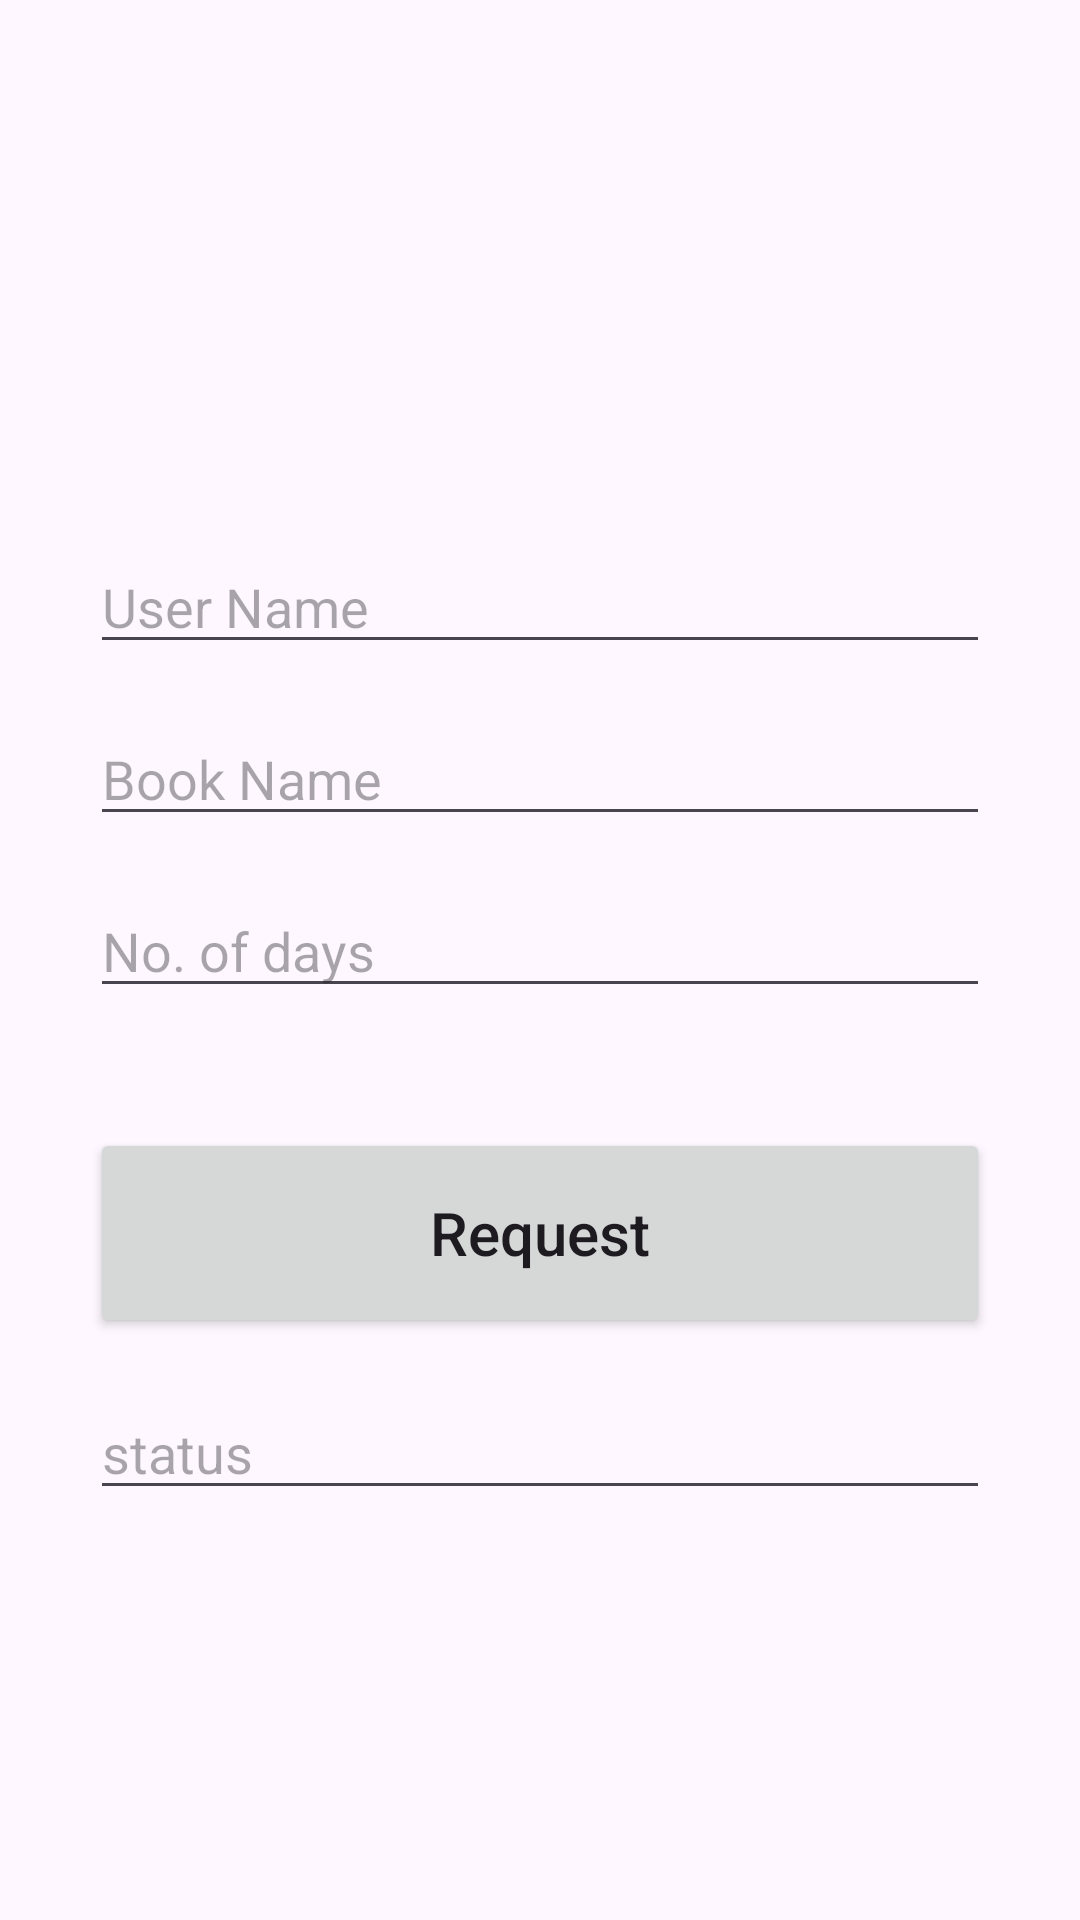

Android layout source for this screen:
<!-- AndroidManifest.xml: application theme Theme.Material3.Light -->
<!-- res/layout/activity_book_request.xml -->
<?xml version="1.0" encoding="utf-8"?>
<androidx.constraintlayout.widget.ConstraintLayout xmlns:android="http://schemas.android.com/apk/res/android"
    xmlns:app="http://schemas.android.com/apk/res-auto"
    xmlns:tools="http://schemas.android.com/tools"
    android:layout_width="match_parent"
    android:layout_height="match_parent"
    tools:context=".BookRequestActivity"
    android:padding="30dp">

    <EditText
        android:id="@+id/username_input"
        android:layout_width="match_parent"
        android:layout_height="wrap_content"
        android:layout_marginTop="150dp"
        android:ems="10"
        android:hint="User Name"
        android:inputType="textPersonName"
        app:layout_constraintEnd_toEndOf="parent"
        app:layout_constraintStart_toStartOf="parent"
        app:layout_constraintTop_toTopOf="parent" />

    <EditText
        android:id="@+id/book_name_input"
        android:layout_width="match_parent"
        android:layout_height="wrap_content"
        android:layout_marginTop="16dp"
        android:ems="10"
        android:hint="Book Name"
        android:inputType="textPersonName"
        app:layout_constraintEnd_toEndOf="parent"
        app:layout_constraintStart_toStartOf="parent"
        app:layout_constraintTop_toBottomOf="@+id/username_input" />

    <EditText
    android:id="@+id/days_input"
    android:layout_width="match_parent"
    android:layout_height="wrap_content"
    android:layout_marginTop="16dp"
    android:ems="10"
    android:hint="No. of days"
    android:inputType="number"
    app:layout_constraintEnd_toEndOf="parent"
    app:layout_constraintStart_toStartOf="parent"
    app:layout_constraintTop_toBottomOf="@+id/book_name_input" />

    <Button
        android:id="@+id/request_button"
        android:layout_width="match_parent"
        android:layout_height="70dp"
        android:layout_marginTop="40dp"
        android:text="Request"
        android:textSize="20sp"
        android:textAllCaps="false"
        app:layout_constraintEnd_toEndOf="parent"
        app:layout_constraintStart_toStartOf="parent"
        app:layout_constraintTop_toBottomOf="@+id/days_input" />

    <EditText
        android:id="@+id/status_input"
        android:layout_width="match_parent"
        android:layout_height="wrap_content"
        android:layout_marginTop="16dp"
        android:ems="10"
        android:hint="status"
        android:inputType="textPersonName"
        app:layout_constraintEnd_toEndOf="parent"
        app:layout_constraintStart_toStartOf="parent"
        app:layout_constraintTop_toBottomOf="@+id/request_button" />

</androidx.constraintlayout.widget.ConstraintLayout>
<!-- resources referenced by this layout -->
<resources>

</resources>
